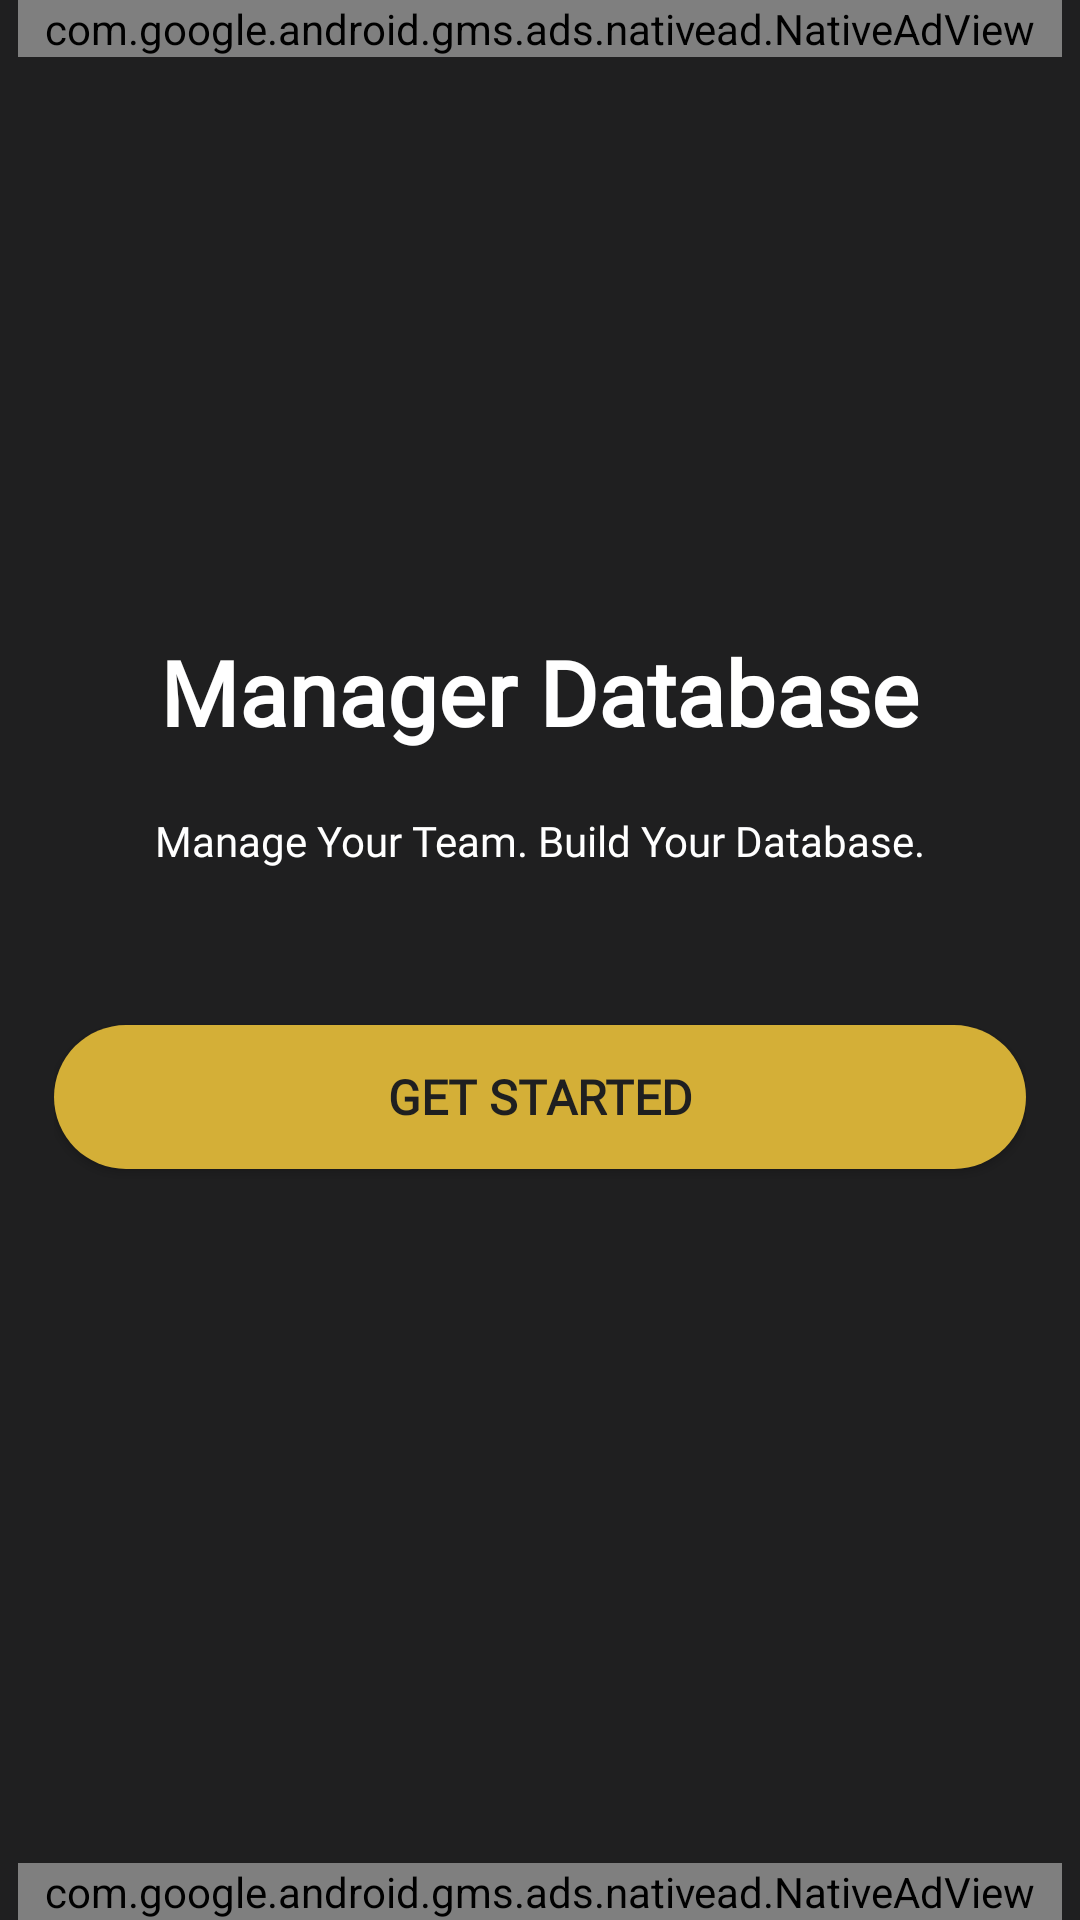

Write the Android layout XML for this screen, with the resource values it uses.
<!-- AndroidManifest.xml: application theme AppTheme -->
<!-- res/layout/activity_main.xml -->
<androidx.constraintlayout.widget.ConstraintLayout
    xmlns:android="http://schemas.android.com/apk/res/android"
    xmlns:app="http://schemas.android.com/apk/res-auto"
    xmlns:tools="http://schemas.android.com/tools"
    android:layout_width="match_parent"
    android:layout_height="match_parent"
    android:background="@color/colorPrimary"
    tools:context=".MainActivity">

    
    <com.google.android.gms.ads.nativead.NativeAdView
        android:id="@+id/native_ad_view_top"
        android:layout_width="match_parent"
        android:layout_height="wrap_content"
        android:layout_marginHorizontal="6dp"
        app:layout_constraintTop_toTopOf="parent"
        app:layout_constraintStart_toStartOf="parent"
        app:layout_constraintEnd_toEndOf="parent">

        <LinearLayout
            android:layout_width="match_parent"
            android:layout_height="wrap_content"
            android:orientation="vertical"
            android:background="@drawable/ad_border"
            android:padding="6dp">

            
            <TextView
                android:layout_width="wrap_content"
                android:layout_height="wrap_content"
                android:text="Ad"
                android:textStyle="bold"
                android:textColor="#D32F2F"
                android:textSize="12sp"
                android:paddingBottom="2dp"/>

            
            <TextView
                android:id="@+id/ad_headline_top"
                android:layout_width="wrap_content"
                android:layout_height="wrap_content"
                android:textSize="14sp"
                android:textStyle="bold"
                android:textColor="@color/colorPrimary" />
        </LinearLayout>
    </com.google.android.gms.ads.nativead.NativeAdView>


    
    <LinearLayout
        android:id="@+id/content_container"
        android:layout_width="0dp"
        android:layout_height="0dp"
        android:orientation="vertical"
        android:gravity="center"
        android:padding="18dp"
        app:layout_constraintTop_toBottomOf="@id/native_ad_view_top"
        app:layout_constraintBottom_toTopOf="@id/native_ad_view_bottom"
        app:layout_constraintStart_toStartOf="parent"
        app:layout_constraintEnd_toEndOf="parent">

        <TextView
            android:id="@+id/app_title"
            android:layout_width="wrap_content"
            android:layout_height="wrap_content"
            android:layout_marginBottom="8dp"
            android:fontFamily="@font/chivo"
            android:text="@string/manager_database"
            android:textColor="@android:color/white"
            android:textSize="30sp"
            android:textStyle="bold" />

        <TextView
            android:id="@+id/app_description"
            android:layout_width="match_parent"
            android:layout_height="wrap_content"
            android:layout_marginBottom="24dp"
            android:fontFamily="@font/chivo"
            android:gravity="center"
            android:padding="12dp"
            android:text="@string/description"
            android:textColor="@android:color/white"
            android:textSize="14sp" />

        <Button
            android:id="@+id/get_started_button"
            android:layout_width="match_parent"
            android:layout_height="wrap_content"
            android:layout_marginBottom="40dp"
            android:layout_marginTop="16dp"
            android:background="@drawable/round_button"
            android:text="@string/get_started_text"
            android:textColor="@color/colorPrimary"
            android:textSize="16sp"
            android:fontFamily="@font/chivo"
            android:textStyle="bold" />
    </LinearLayout>

    
    <com.google.android.gms.ads.nativead.NativeAdView
        android:id="@+id/native_ad_view_bottom"
        android:layout_width="match_parent"
        android:layout_height="wrap_content"
        android:layout_marginHorizontal="6dp"
        app:layout_constraintBottom_toBottomOf="parent"
        app:layout_constraintStart_toStartOf="parent"
        app:layout_constraintEnd_toEndOf="parent">

        <LinearLayout
            android:layout_width="match_parent"
            android:layout_height="wrap_content"
            android:orientation="vertical"
            android:background="@drawable/ad_border"
            android:padding="6dp">

            
            <TextView
                android:layout_width="wrap_content"
                android:layout_height="wrap_content"
                android:text="Ad"
                android:textStyle="bold"
                android:textColor="#D32F2F"
                android:textSize="12sp"
                android:paddingBottom="2dp"/>

            
            <TextView
                android:id="@+id/ad_headline_bottom"
                android:layout_width="wrap_content"
                android:layout_height="wrap_content"
                android:textSize="14sp"
                android:textStyle="bold"
                android:textColor="@color/colorPrimary" />
        </LinearLayout>
    </com.google.android.gms.ads.nativead.NativeAdView>
</androidx.constraintlayout.widget.ConstraintLayout>
<!-- resources referenced by this layout -->
<resources>
  <color name="colorPrimary">#1F1F20</color>
  <!-- drawable ad_border (drawable) -->
  <shape xmlns:android="http://schemas.android.com/apk/res/android">
      <solid android:color="@color/ic_managerdb_background"/>
      <stroke android:width="3dp" android:color="#818181"/>
      <corners android:radius="6dp"/>
  </shape>
  <!-- drawable round_button (drawable) -->
  <?xml version="1.0" encoding="utf-8"?>
  <selector xmlns:android="http://schemas.android.com/apk/res/android">
      <item>
          <shape android:shape="rectangle">
              <corners android:radius="25dp"/>
              <solid android:color="@color/colorAccent"/>
          </shape>
      </item>
  
  </selector>
  <string name="description">Manage Your Team. Build Your Database.</string>
  <string name="get_started_text">Get Started</string>
  <string name="manager_database">Manager Database</string>
  <style name="AppTheme" parent="Theme.AppCompat.Light.NoActionBar">
          
          <item name="colorPrimary">@color/colorPrimary</item>
          <item name="colorPrimaryDark">@color/colorPrimaryDark</item>
          <item name="colorAccent">@color/colorAccent</item>
      </style>
  <color name="ic_managerdb_background">#FFFFFF</color>
  <color name="colorAccent">#D4AF37</color>
  <color name="colorPrimaryDark">#515151</color>
</resources>
